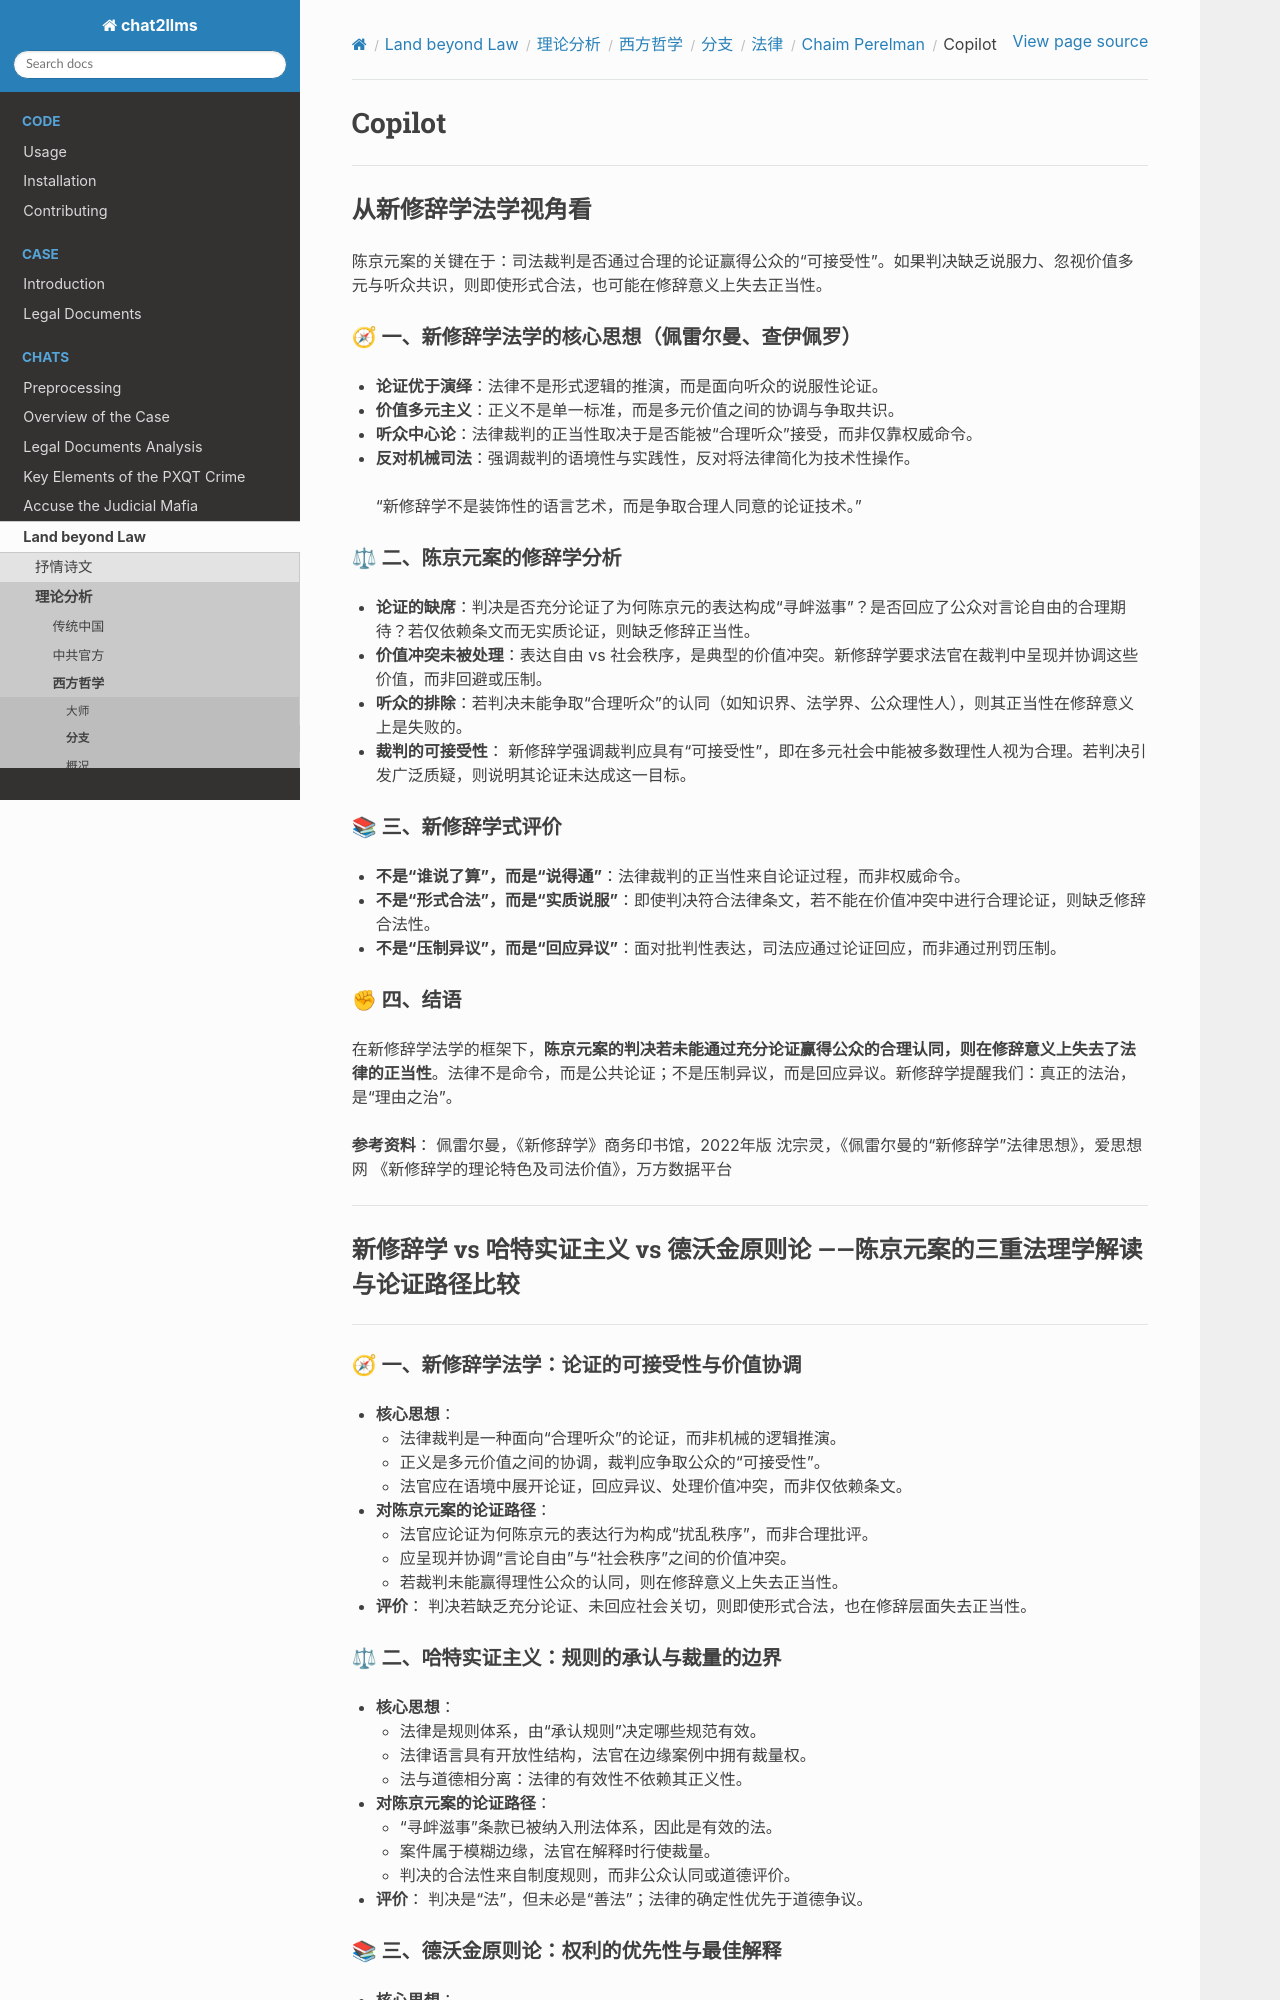

repository: goldollarch/chat2llms · page: chats/outlaw/analyse/foreign/branch/legal/perelman/copilot.html · generator: sphinx

# Copilot

---

## 从新修辞学法学视角看

陈京元案的关键在于：司法裁判是否通过合理的论证赢得公众的“可接受性”。如果判决缺乏说服力、忽视价值多元与听众共识，则即使形式合法，也可能在修辞意义上失去正当性。

### 🧭 一、新修辞学法学的核心思想（佩雷尔曼、查伊佩罗）

- **论证优于演绎**：法律不是形式逻辑的推演，而是面向听众的说服性论证。
- **价值多元主义**：正义不是单一标准，而是多元价值之间的协调与争取共识。
- **听众中心论**：法律裁判的正当性取决于是否能被“合理听众”接受，而非仅靠权威命令。
- **反对机械司法**：强调裁判的语境性与实践性，反对将法律简化为技术性操作。

> “新修辞学不是装饰性的语言艺术，而是争取合理人同意的论证技术。”

### ⚖ 二、陈京元案的修辞学分析

- **论证的缺席**：判决是否充分论证了为何陈京元的表达构成“寻衅滋事”？是否回应了公众对言论自由的合理期待？若仅依赖条文而无实质论证，则缺乏修辞正当性。
- **价值冲突未被处理**：表达自由 vs 社会秩序，是典型的价值冲突。新修辞学要求法官在裁判中呈现并协调这些价值，而非回避或压制。
- **听众的排除**：若判决未能争取“合理听众”的认同（如知识界、法学界、公众理性人），则其正当性在修辞意义上是失败的。
- **裁判的可接受性**：
  新修辞学强调裁判应具有“可接受性”，即在多元社会中能被多数理性人视为合理。若判决引发广泛质疑，则说明其论证未达成这一目标。

### 📚 三、新修辞学式评价

- **不是“谁说了算”，而是“说得通”**：法律裁判的正当性来自论证过程，而非权威命令。
- **不是“形式合法”，而是“实质说服”**：即使判决符合法律条文，若不能在价值冲突中进行合理论证，则缺乏修辞合法性。
- **不是“压制异议”，而是“回应异议”**：面对批判性表达，司法应通过论证回应，而非通过刑罚压制。

### ✊ 四、结语

在新修辞学法学的框架下，**陈京元案的判决若未能通过充分论证赢得公众的合理认同，则在修辞意义上失去了法律的正当性**。法律不是命令，而是公共论证；不是压制异议，而是回应异议。新修辞学提醒我们：真正的法治，是“理由之治”。

**参考资料**：
佩雷尔曼，《新修辞学》商务印书馆，2022年版
沈宗灵，《佩雷尔曼的“新修辞学”法律思想》，爱思想网
《新修辞学的理论特色及司法价值》，万方数据平台

---

## 新修辞学 vs 哈特实证主义 vs 德沃金原则论  ——陈京元案的三重法理学解读与论证路径比较

---

### 🧭 一、新修辞学法学：论证的可接受性与价值协调

- **核心思想**：

  - 法律裁判是一种面向“合理听众”的论证，而非机械的逻辑推演。
  - 正义是多元价值之间的协调，裁判应争取公众的“可接受性”。
  - 法官应在语境中展开论证，回应异议、处理价值冲突，而非仅依赖条文。
- **对陈京元案的论证路径**：

  - 法官应论证为何陈京元的表达行为构成“扰乱秩序”，而非合理批评。
  - 应呈现并协调“言论自由”与“社会秩序”之间的价值冲突。
  - 若裁判未能赢得理性公众的认同，则在修辞意义上失去正当性。
- **评价**：
  判决若缺乏充分论证、未回应社会关切，则即使形式合法，也在修辞层面失去正当性。

### ⚖ 二、哈特实证主义：规则的承认与裁量的边界

- **核心思想**：

  - 法律是规则体系，由“承认规则”决定哪些规范有效。
  - 法律语言具有开放性结构，法官在边缘案例中拥有裁量权。
  - 法与道德相分离：法律的有效性不依赖其正义性。
- **对陈京元案的论证路径**：

  - “寻衅滋事”条款已被纳入刑法体系，因此是有效的法。
  - 案件属于模糊边缘，法官在解释时行使裁量。
  - 判决的合法性来自制度规则，而非公众认同或道德评价。
- **评价**：
  判决是“法”，但未必是“善法”；法律的确定性优先于道德争议。
